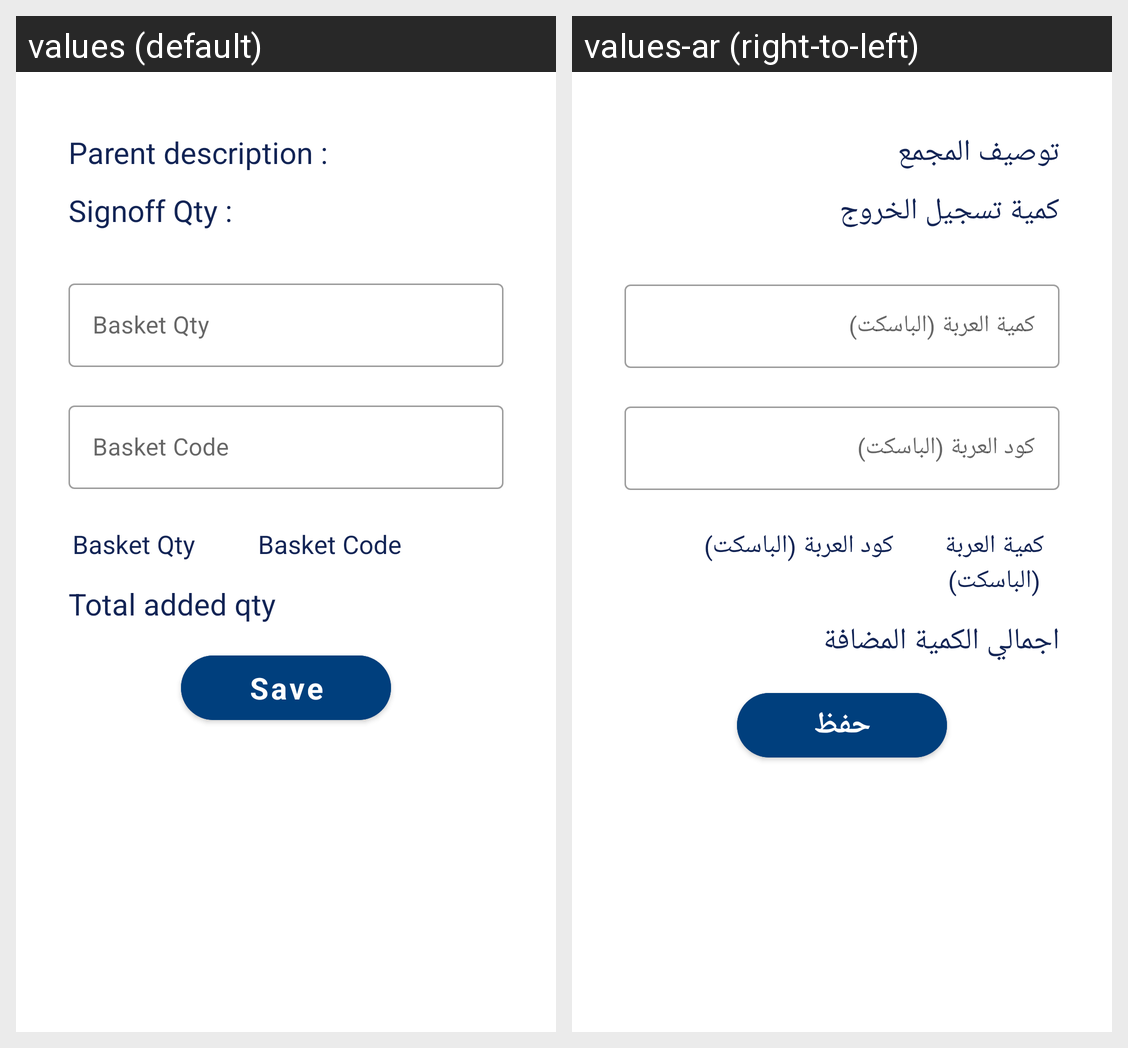

Translations of the strings shown on this Android screen, per locale in the grid:
Android screen res/layout/welding_sign_off_items_custom_dialog.xml rendered under 2 locales, left to right: values (default), values-ar (right-to-left). Device: Nexus 5 (rendered at 1080×1920; each locale shown at half size, 540×960, under a caption strip naming it); theme MainTheme.
Strings drawn on this screen, with the default value and each locale's value (text and hints the layout hard-codes, and strings that could not be matched under every locale, appear in the picture but are not listed):

parent_description
  values: Parent description :
  values-ar: توصيف المجمع

sign_off_qty_
  values: Signoff Qty :
  values-ar: كمية تسجيل الخروج

basket_qty
  values: Basket Qty
  values-ar: كمية العربة (الباسكت)

basket_code
  values: Basket Code
  values-ar: كود العربة (الباسكت)

total_added_qty
  values: Total added qty
  values-ar: اجمالي الكمية المضافة

save
  values: Save
  values-ar: حفظ
